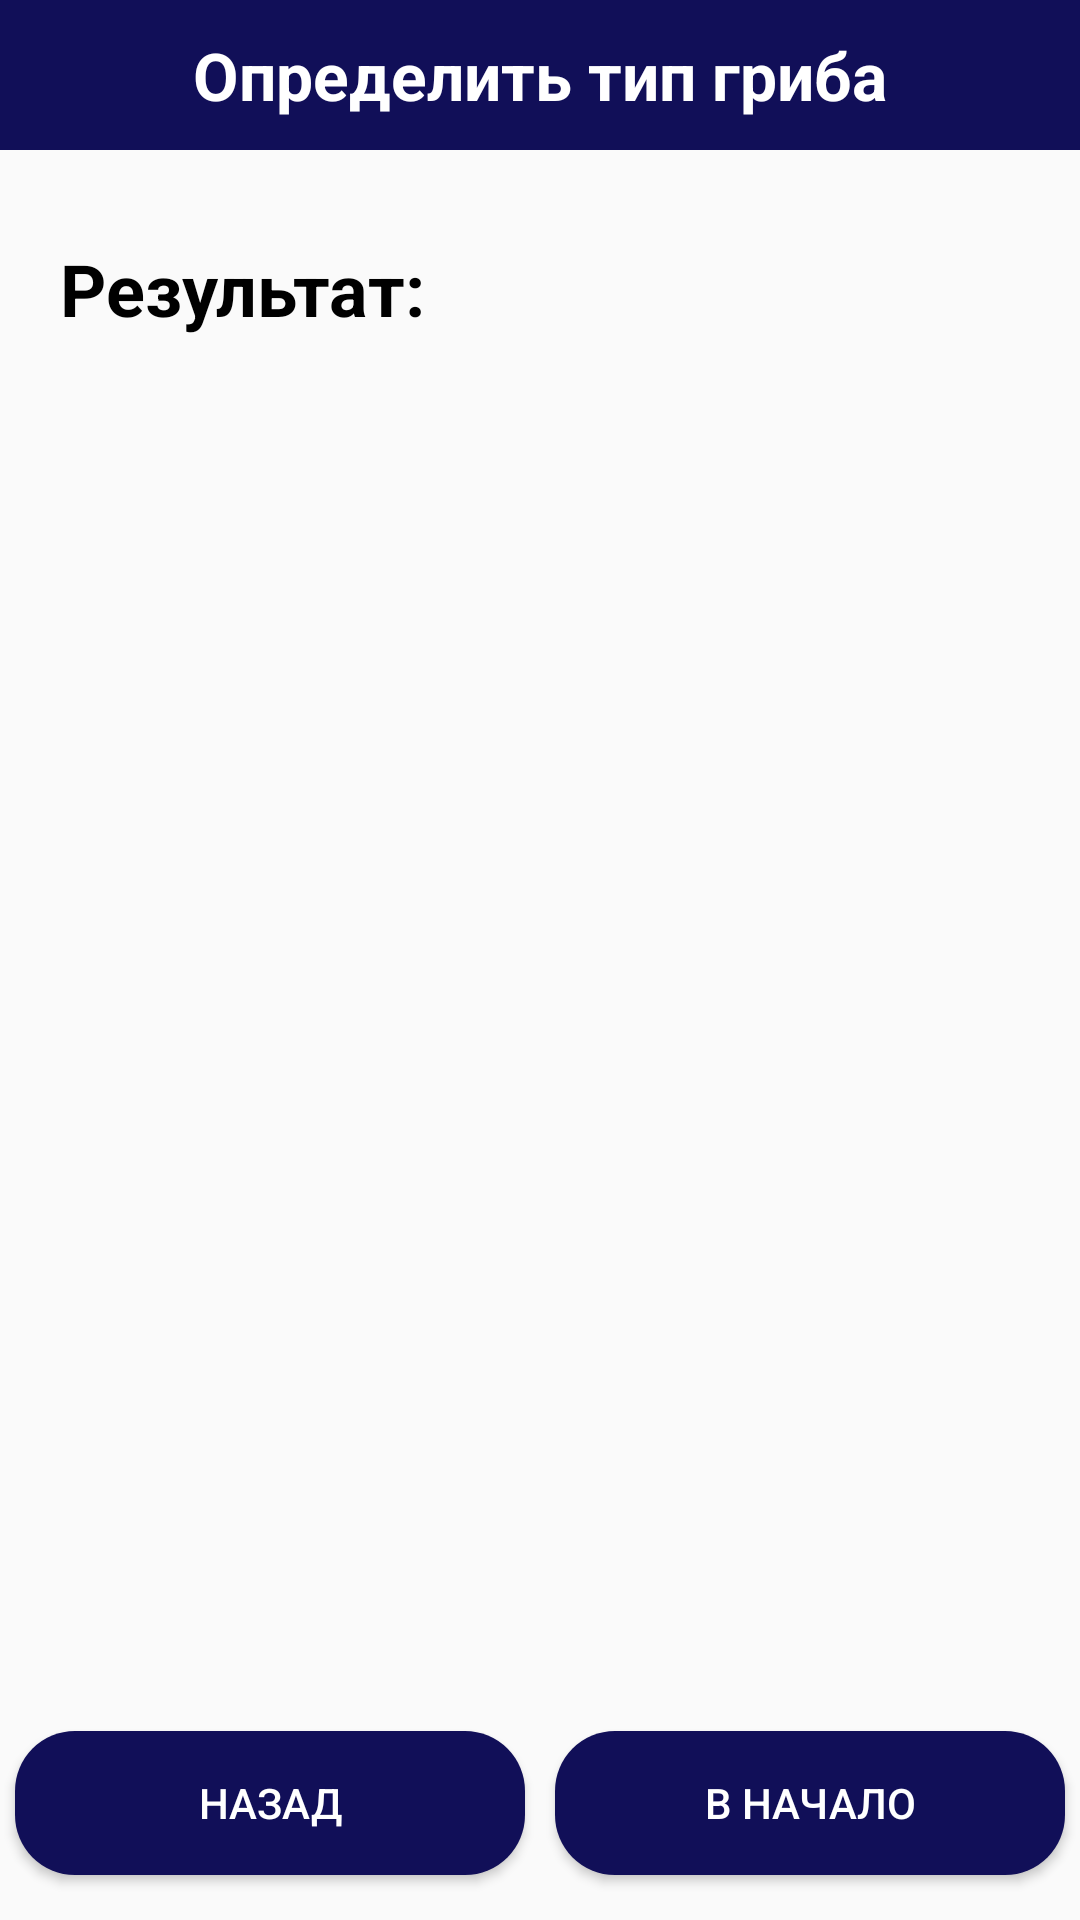

The Android layout XML behind this screen, and the referenced resources:
<!-- AndroidManifest.xml: application theme Theme.Mushrooms -->
<!-- res/layout/activity_detection_result.xml -->
<?xml version="1.0" encoding="utf-8"?>
<LinearLayout xmlns:android="http://schemas.android.com/apk/res/android"
    xmlns:tools="http://schemas.android.com/tools"
    android:layout_width="match_parent"
    android:layout_height="match_parent"
    android:orientation="vertical"
    tools:context=".MainActivity">

    <RelativeLayout
        android:layout_width="match_parent"
        android:layout_height="50dp"
        android:background="@color/blue"
        android:padding="8dp">

        <Spinner
            android:id="@+id/detectionResultMenu"
            android:layout_width="30dp"
            android:layout_height="30dp"
            android:layout_alignParentStart="true"
            android:layout_alignParentLeft="true"
            android:layout_centerHorizontal="true"
            android:background="@drawable/baseline_reorder_white_24"
            android:entries="@array/menuItems" />


        <TextView
            android:layout_width="wrap_content"
            android:layout_height="wrap_content"
            android:layout_centerHorizontal="true"
            android:layout_centerVertical="true"
            android:background="@null"
            android:text="@string/detect_item"
            android:textColor="@color/white"
            android:textSize="22sp"
            android:textStyle="bold" />

    </RelativeLayout>

    <LinearLayout
        android:layout_width="match_parent"
        android:layout_height="match_parent"
        android:orientation="vertical">

        <TextView
            android:layout_width="match_parent"
            android:layout_height="wrap_content"
            android:layout_marginStart="20dp"
            android:layout_marginLeft="20dp"
            android:layout_marginTop="30dp"
            android:layout_marginEnd="10dp"
            android:layout_marginRight="10dp"
            android:layout_marginBottom="20dp"
            android:text="@string/result"
            android:textColor="@color/black"
            android:textSize="24sp"
            android:textStyle="bold" />

        <TextView
            android:id="@+id/resultBody"
            android:layout_width="match_parent"
            android:layout_height="wrap_content"
            android:layout_marginStart="20dp"
            android:layout_marginLeft="20dp"
            android:layout_marginTop="30dp"
            android:layout_marginEnd="10dp"
            android:layout_marginRight="10dp"
            android:layout_marginBottom="20dp"
            android:textColor="@color/black"
            android:textSize="18sp" />


        <LinearLayout
            android:layout_width="match_parent"
            android:layout_height="match_parent"
            android:layout_gravity="center_vertical"
            android:orientation="horizontal">

            <Button
                android:id="@+id/resultBackButton"
                android:layout_width="wrap_content"
                android:layout_height="wrap_content"
                android:layout_gravity="bottom"
                android:layout_margin="5dp"
                android:layout_weight="1"
                android:background="@drawable/rounded_btn_blue"
                android:text="@string/back_item"
                android:theme="@style/Theme.Button1" />

            <Button
                android:id="@+id/resultToStartButton"
                android:layout_width="wrap_content"
                android:layout_height="wrap_content"
                android:layout_gravity="bottom"
                android:layout_margin="5dp"
                android:layout_weight="1"
                android:background="@drawable/rounded_btn_blue"
                android:text="@string/to_start_item"
                android:theme="@style/Theme.Button1" />

        </LinearLayout>

    </LinearLayout>


</LinearLayout>
<!-- resources referenced by this layout -->
<resources>
  <string-array name="menuItems">
          <item />
          <item>Грибные места</item>
          <item>Каталог грибов</item>
          <item>Определить тип гриба</item>
      </string-array>
  <color name="black">#FF000000</color>
  <color name="blue">#110F58</color>
  <color name="white">#FFFFFFFF</color>
  <!-- drawable rounded_btn_blue (drawable) -->
  <?xml version="1.0" encoding="utf-8"?>
  <shape xmlns:android="http://schemas.android.com/apk/res/android">
      <solid android:color="@color/blue" />
      <corners
          android:bottomLeftRadius="20dp"
          android:bottomRightRadius="20dp"
          android:topLeftRadius="20dp"
          android:topRightRadius="20dp" />
  </shape>
  <string name="back_item">Назад</string>
  <string name="detect_item">Определить тип гриба</string>
  <string name="result">Результат:</string>
  <string name="to_start_item">В начало</string>
  <style name="Theme.Button1" parent="Widget.AppCompat.Button.Colored">
          <item name="colorButtonNormal">@color/blue</item>
          <item name="colorOnBackground">@color/blue</item>
          <item name="android:textColor">@color/white</item>
      </style>
  <style name="Theme.Mushrooms" parent="@style/Theme.AppCompat.Light.NoActionBar">
          
          <item name="colorPrimary">@color/blue</item>
          <item name="colorPrimaryVariant">@color/blue</item>
          <item name="colorOnPrimary">@color/white</item>
          
          <item name="colorSecondary">@color/teal_200</item>
          <item name="colorSecondaryVariant">@color/teal_700</item>
          <item name="colorOnSecondary">@color/black</item>
          
          <item name="android:statusBarColor" tools:targetApi="l">?attr/colorPrimaryVariant</item>
  
      </style>
  <color name="teal_200">#FF03DAC5</color>
  <color name="teal_700">#FF018786</color>
</resources>
